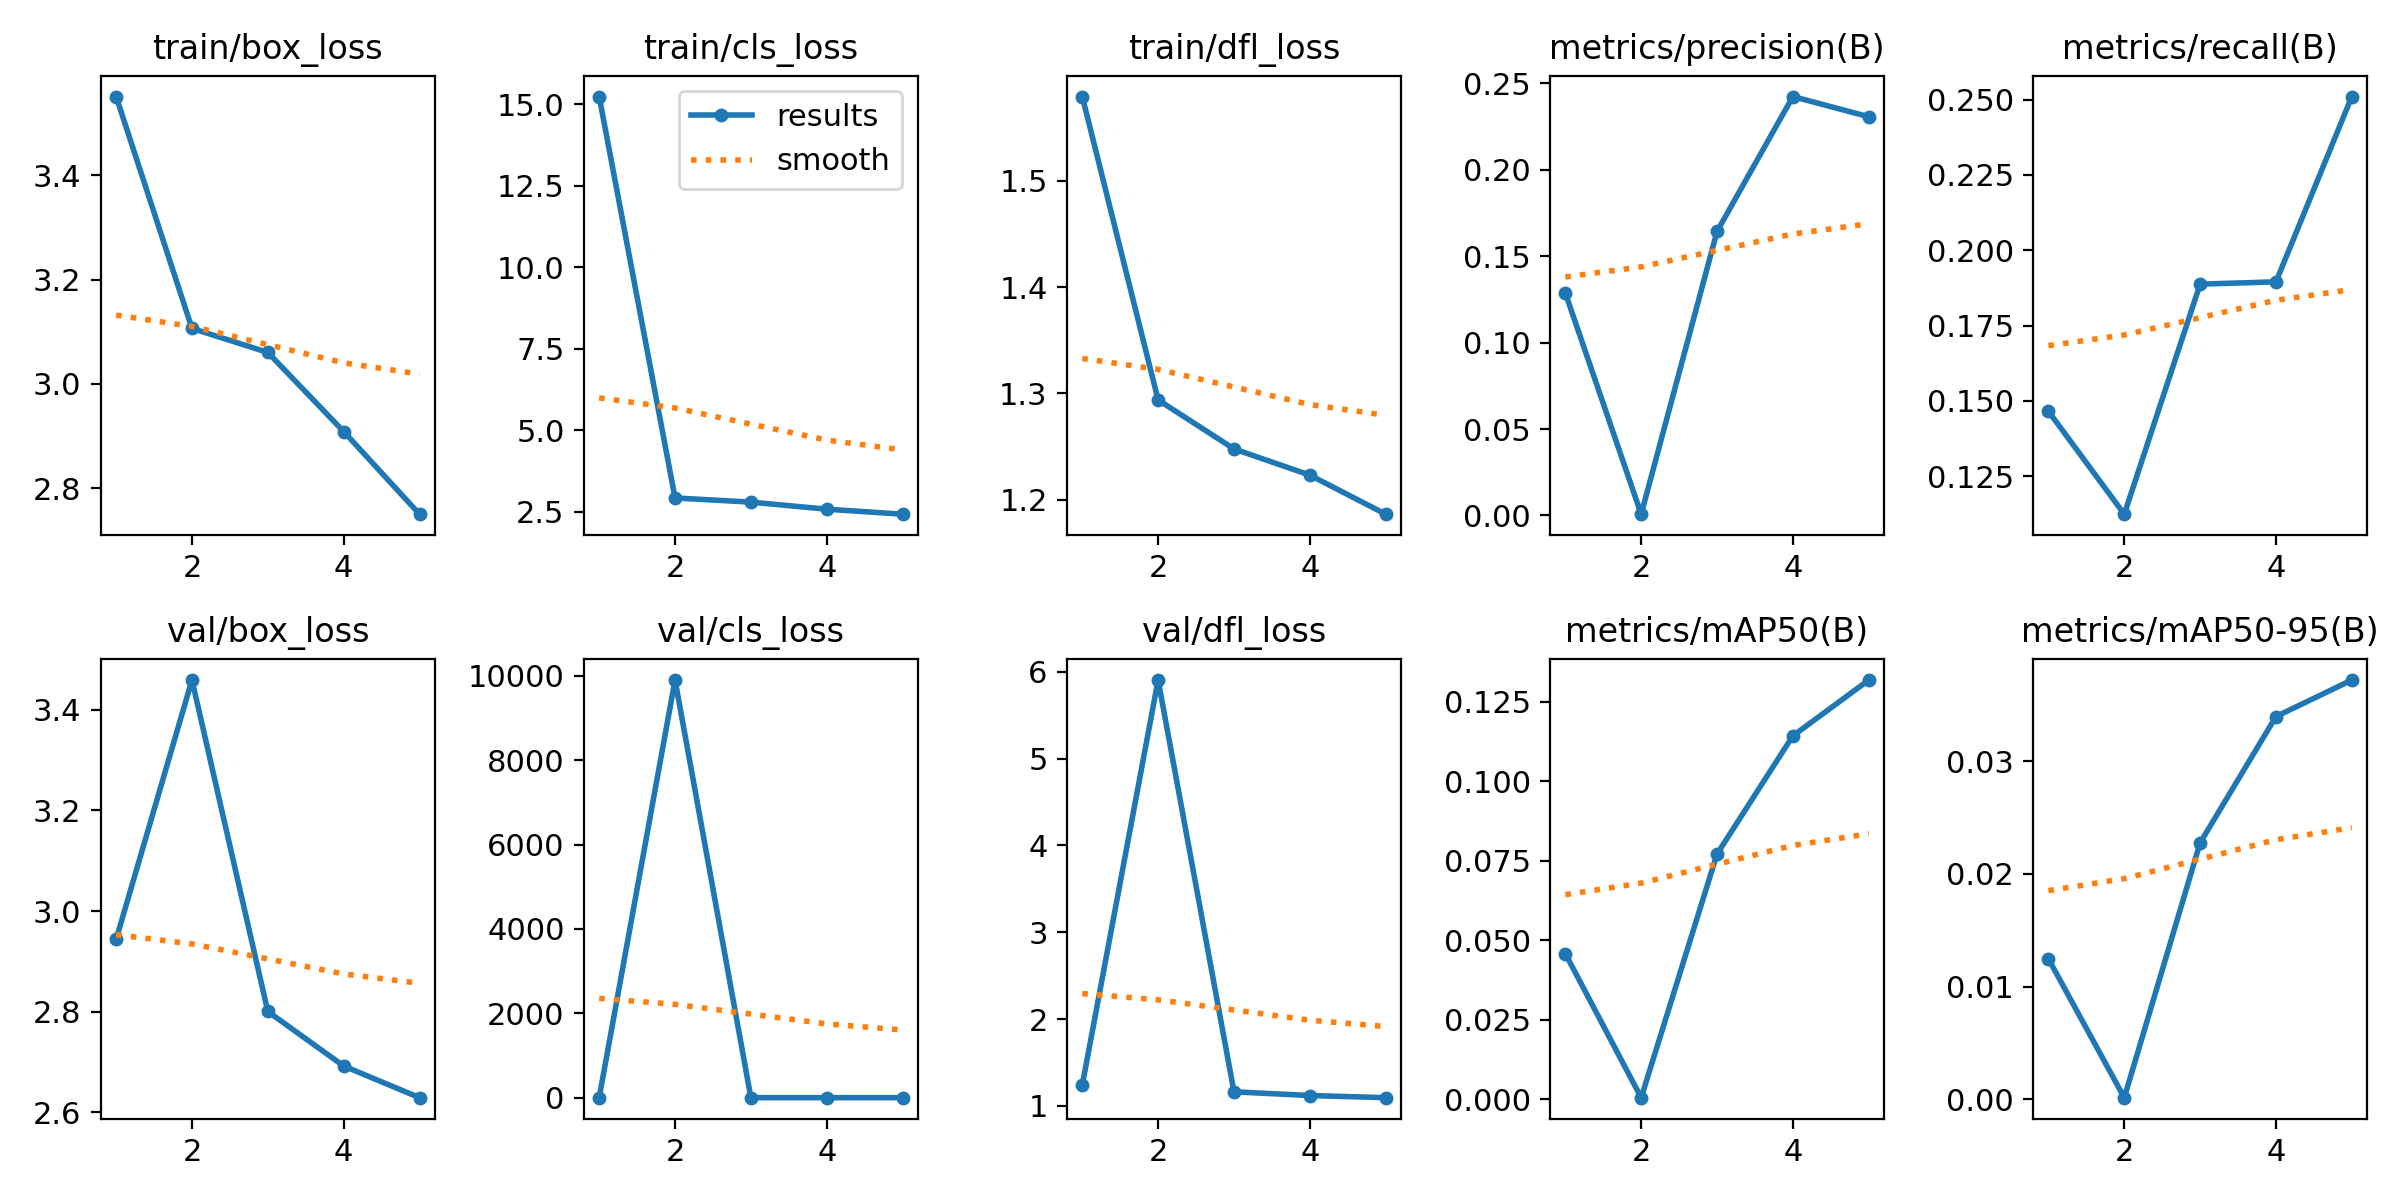

Values plotted in this chart, from the file beside it:
epoch, time, train/box_loss, train/cls_loss, train/dfl_loss, metrics/precision(B), metrics/recall(B), metrics/mAP50(B), metrics/mAP50-95(B), val/box_loss, val/cls_loss, val/dfl_loss, lr/pg0, lr/pg1, lr/pg2
1, 2652, 3.552, 15.23, 1.579, 0.1287, 0.1466, 0.04574, 0.01247, 2.944, 4.28, 1.24, 0.0006629, 0.0006629, 0.0006629
2, 4245, 3.107, 2.922, 1.294, 0.00076, 0.1124, 0.00042, 0.00014, 3.459, 9897, 5.906, 0.001066, 0.001066, 0.001066
3, 5761, 3.06, 2.794, 1.248, 0.1644, 0.1888, 0.0771, 0.02277, 2.8, 2.724, 1.163, 0.001206, 0.001206, 0.001206
4, 7318, 2.909, 2.577, 1.223, 0.2424, 0.1895, 0.1143, 0.03398, 2.692, 2.457, 1.12, 0.000812, 0.000812, 0.000812
5, 9309, 2.75, 2.425, 1.186, 0.2307, 0.251, 0.1318, 0.03722, 2.629, 2.269, 1.096, 0.000416, 0.000416, 0.000416
